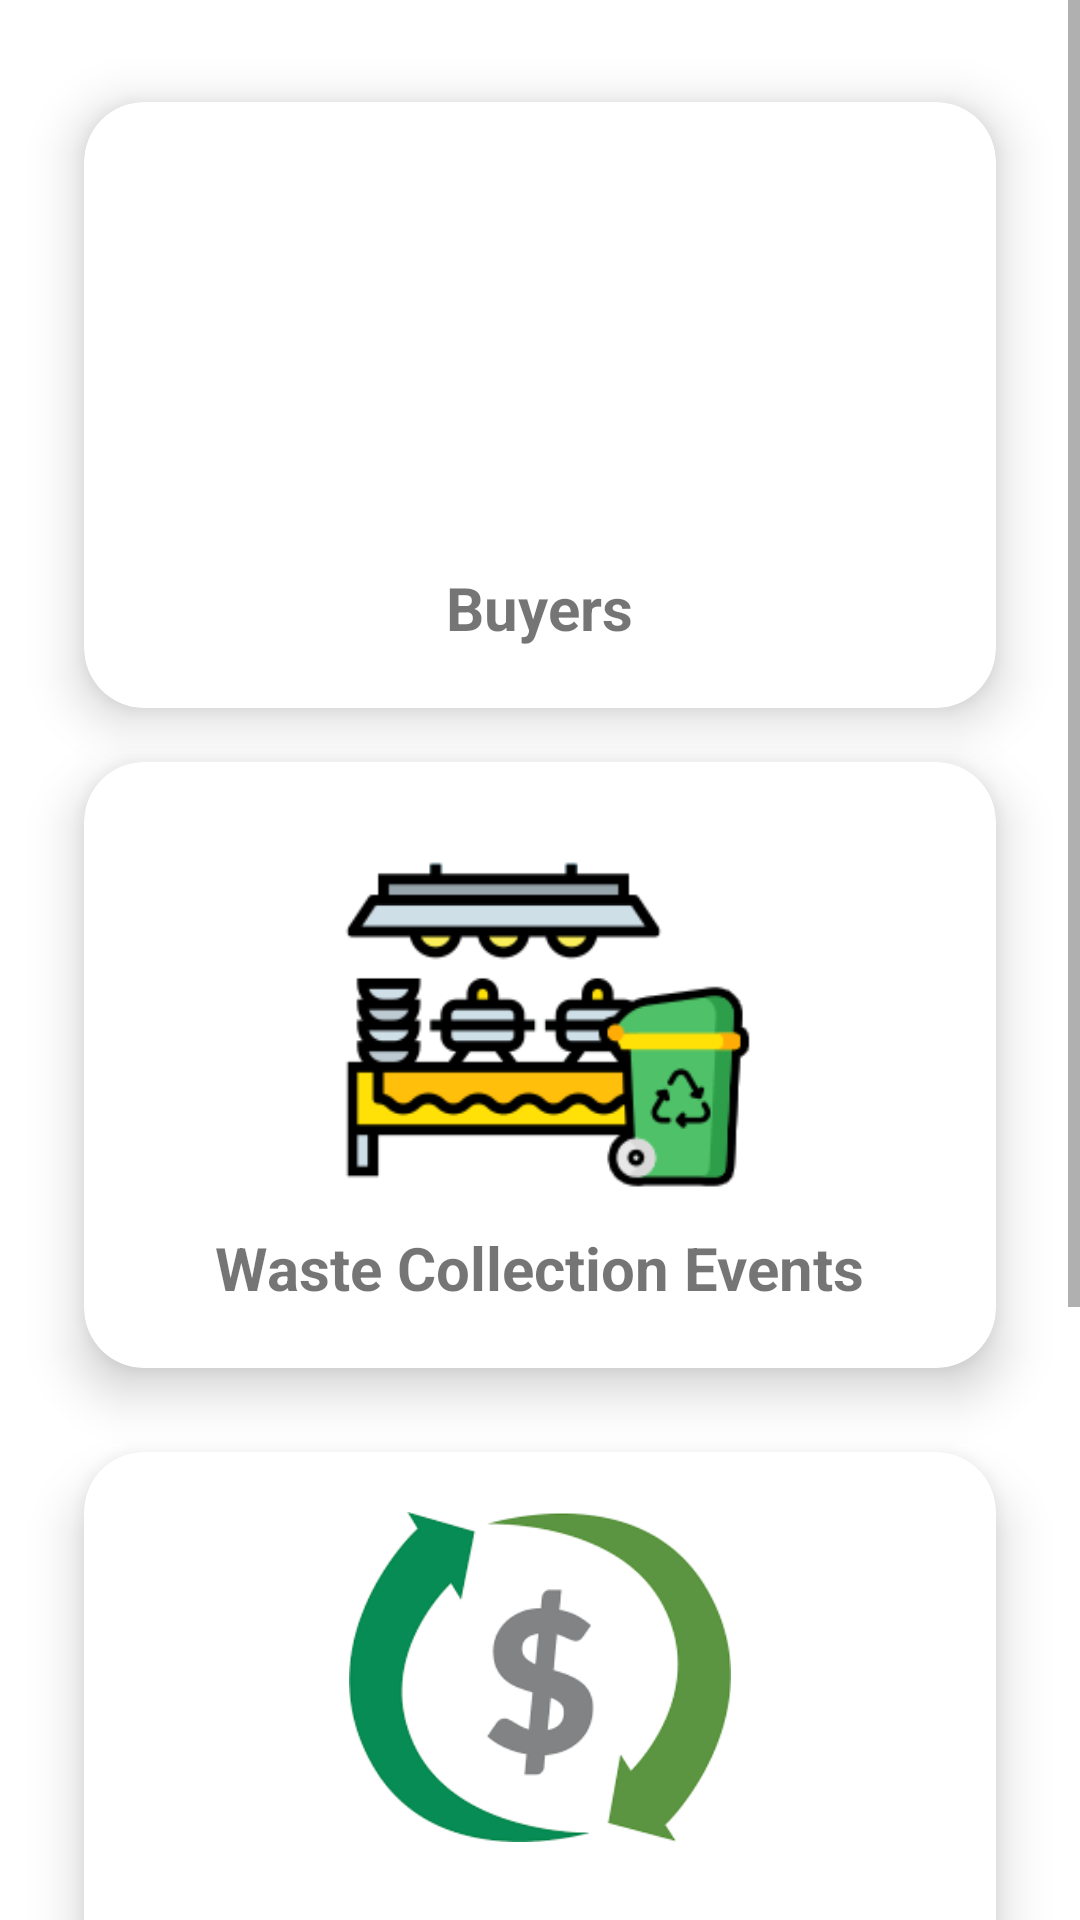

Write the Android layout XML for this screen, with the resource values it uses.
<!-- AndroidManifest.xml: application theme Theme.Scrapdeal -->
<!-- res/layout/home_page.xml -->
<?xml version="1.0" encoding="utf-8"?>
<RelativeLayout xmlns:android="http://schemas.android.com/apk/res/android"
    xmlns:tools="http://schemas.android.com/tools"
    android:layout_width="match_parent"
    android:layout_height="match_parent"
    xmlns:app="http://schemas.android.com/apk/res-auto"
    tools:context=".HomePageActivity">

    <ScrollView
        android:layout_width="match_parent"
        android:layout_height="match_parent">
    <RelativeLayout
        android:layout_width="match_parent"
        android:layout_height="match_parent">

        <androidx.cardview.widget.CardView
            android:layout_width="800dp"
            android:layout_height="250dp"
            android:layout_marginStart="10dp"
            android:layout_marginTop="10dp"
            android:layout_marginEnd="10dp"
            android:layout_marginBottom="10dp"
            android:onClick="gotobuyers"
            app:cardBackgroundColor="@color/white"
            app:cardCornerRadius="20dp"
            app:cardElevation="10dp"
            app:cardMaxElevation="12dp"
            app:cardPreventCornerOverlap="true"
            app:cardUseCompatPadding="true">

            
            <ImageView
                android:id="@+id/img"
                android:layout_width="200dp"
                android:layout_height="125dp"
                android:layout_gravity="center|top"
                android:layout_marginTop="20dp"
                android:contentDescription="@string/app_name"
                android:src="@drawable/industry" />

            <TextView
                android:layout_width="wrap_content"
                android:layout_height="wrap_content"
                android:layout_gravity="bottom|center_horizontal"
                android:layout_marginTop="80dp"
                android:layout_marginBottom="20dp"
                android:text="Buyers"
                android:textSize="20sp"
                android:textStyle="bold" />


        </androidx.cardview.widget.CardView>

    <androidx.cardview.widget.CardView
        android:layout_width="800dp"
        android:layout_height="250dp"
        android:layout_marginStart="10dp"
        android:layout_marginTop="230dp"
        android:layout_marginEnd="10dp"
        android:layout_marginBottom="10dp"
        app:cardBackgroundColor="@color/white"
        app:cardCornerRadius="20dp"
        app:cardElevation="10dp"
        app:cardMaxElevation="12dp"
        app:cardPreventCornerOverlap="true"
        app:cardUseCompatPadding="true">

        <ImageView
            android:id="@+id/img1"
            android:layout_width="200dp"
            android:layout_height="125dp"
            android:layout_gravity="center|top"
            android:layout_marginTop="20dp"
            android:contentDescription="@string/app_name"
            android:src="@drawable/event" />

        <TextView
            android:layout_width="wrap_content"
            android:layout_height="wrap_content"
            android:layout_gravity="bottom|center_horizontal"
            android:layout_marginTop="80dp"
            android:layout_marginBottom="20dp"
            android:text="Waste Collection Events"
            android:textSize="20sp"
            android:textStyle="bold" />
    </androidx.cardview.widget.CardView>

    <androidx.cardview.widget.CardView
        android:layout_width="800dp"
        android:layout_height="250dp"
        android:layout_marginStart="10dp"
        android:layout_marginTop="460dp"
        android:layout_marginEnd="10dp"
        android:layout_marginBottom="10dp"
        app:cardBackgroundColor="@color/white"
        app:cardCornerRadius="20dp"
        app:cardElevation="10dp"
        app:cardMaxElevation="12dp"
        app:cardPreventCornerOverlap="true"
        app:cardUseCompatPadding="true">

        <ImageView
            android:id="@+id/img2"
            android:layout_width="200dp"
            android:layout_height="110dp"
            android:layout_gravity="center|top"
            android:layout_marginTop="20dp"
            android:contentDescription="@string/app_name"
            android:src="@drawable/sell" />

        <TextView
            android:layout_width="wrap_content"
            android:layout_height="wrap_content"
            android:layout_gravity="bottom|center_horizontal"
            android:layout_marginTop="80dp"
            android:layout_marginBottom="20dp"
            android:text="Sell"
            android:textSize="20sp"
            android:textStyle="bold" />


    </androidx.cardview.widget.CardView>

    <androidx.cardview.widget.CardView
        android:layout_width="800dp"
        android:layout_height="250dp"
        android:layout_marginStart="10dp"
        android:layout_marginTop="680dp"
        android:layout_marginEnd="10dp"
        android:layout_marginBottom="10dp"
        app:cardBackgroundColor="@color/white"
        app:cardCornerRadius="20dp"
        app:cardElevation="10dp"
        app:cardMaxElevation="12dp"
        app:cardPreventCornerOverlap="true"
        app:cardUseCompatPadding="true">

        <ImageView
            android:id="@+id/img3"
            android:layout_width="200dp"
            android:layout_height="130dp"
            android:layout_gravity="center|top"
            android:layout_marginTop="20dp"
            android:contentDescription="@string/app_name"
            android:src="@drawable/chat" />

        <TextView
            android:layout_width="wrap_content"
            android:layout_height="wrap_content"
            android:layout_gravity="bottom|center_horizontal"
            android:layout_marginTop="80dp"
            android:layout_marginBottom="20dp"
            android:text="Chat"
            android:textSize="20sp"
            android:textStyle="bold" />


    </androidx.cardview.widget.CardView>
    </RelativeLayout>
    </ScrollView>


</RelativeLayout>
<!-- resources referenced by this layout -->
<resources>
  <color name="white">#FFFFFFFF</color>
  <!-- drawable event: png bitmap (drawable, 4886 bytes) -->
  <!-- drawable sell: png bitmap (drawable, 4781 bytes) -->
  <string name="app_name">Scrap Deal</string>
  <style name="Theme.Scrapdeal" parent="Theme.MaterialComponents.DayNight.DarkActionBar">
          
          <item name="colorPrimary">@color/purple_500</item>
          <item name="colorPrimaryVariant">@color/purple_700</item>
          <item name="colorOnPrimary">@color/white</item>
          
          <item name="colorSecondary">@color/teal_200</item>
          <item name="colorSecondaryVariant">@color/teal_700</item>
          <item name="colorOnSecondary">@color/black</item>
          
          <item name="android:statusBarColor" tools:targetApi="l">?attr/colorPrimaryVariant</item>
          
      </style>
  <color name="purple_500">#FF6200EE</color>
  <color name="purple_700">#FF3700B3</color>
  <color name="teal_200">#FF03DAC5</color>
  <color name="teal_700">#FF018786</color>
  <color name="black">#FF000000</color>
</resources>
